60-way image classification set "classifier_dataset" from GitHub (yagit21/mtg_scanner_application); label vocabulary: Abandoned Outpost, Alluring Siren, Angelic Accord, archangel s light, Artifact Mutation, Augury Owl, Blood Artist, Boros Charm, Canal Monitor, Crippling Chill, Crosswinds, Cryptolith Fragment, Cyclops of One-Eyed Pass, Deception, Descendant of Soramaro, Dread Presence, Drunau Corpse Trawler, Duergar Hedge-Mage, Embodiment of Fury, Extinguish, Foul-Tongue Shriek, Frenemy of the Guildpact, Ghoulsteed, Gladecover Scout, Glimmer of Genius, Guiltfeeder, Harness the Storm, Hatchery Spider, I m rubber you re glue, imp s mischief, Impulsive Maneuvers, Karmic Justice, Kruin Striker, Lava Tubes, Lord of the Pit, Maelstrom Pulse, Mass Hysteria, Mazirek Kraul Death Priest, Merrow Harbinger, Mirri the Cursed Avatar, Mouth, Primal Druid, Puppeteer Clique, Ray of Erasure, Reach of Shadows, Rib Cage Spider, Riptide Mangler, rofellos s gift, Savvy Hunter, Shivan Raptor, Smelt, Spectral Reserves, Thriving Rats, Torch Fiend, Trap Essence, Ulvenwald Abomination, Vexing Scuttler, Vivid Creek, Warthog, Zhalfirin Decoy.

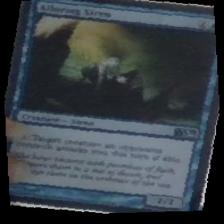
Label: Alluring Siren

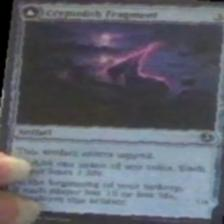
Label: Cryptolith Fragment

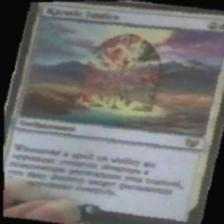
Label: Karmic Justice

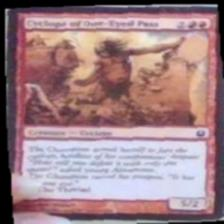
Label: Cyclops of One-Eyed Pass

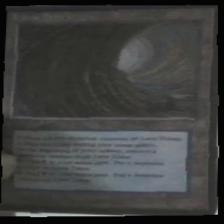
Label: Lava Tubes

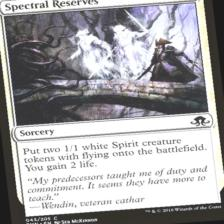
Label: Spectral Reserves
